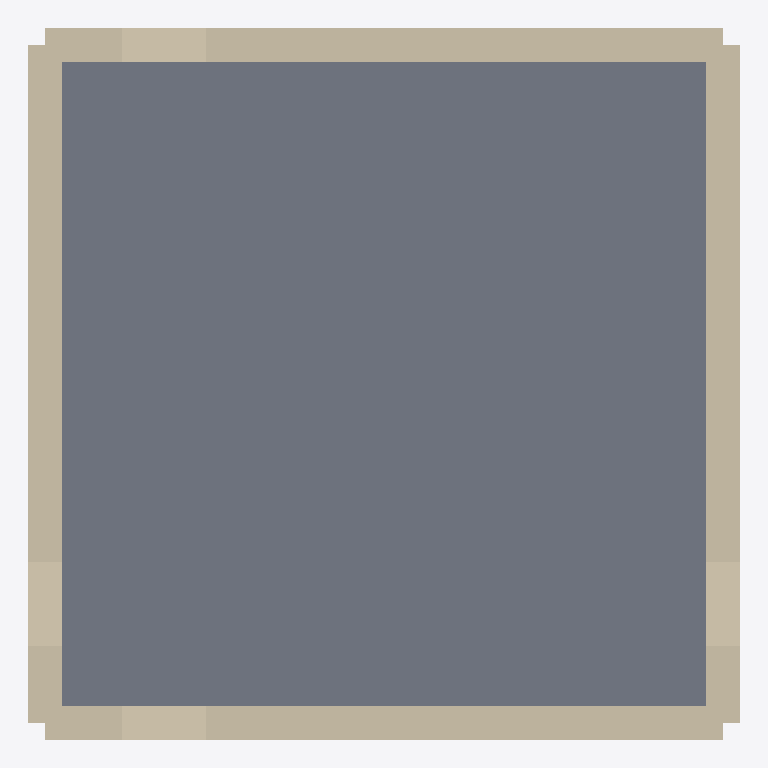
Plan cut of the same IFC building model at storey '2nd floor' (level 2.80 m, cut at 4.20 m), seen from above with north up, elements coloured by IFC class: 4 walls (beige), 1 slab (grey). Cut surfaces are drawn darker.
Extent 8.4 m × 8.4 m × 8.4 m (x, y, z). Storeys (4): 1st floor at 0.00 m; 2nd floor at 2.80 m; 3rd floor at 5.60 m; roof at 8.40 m. Elements (15): 12 IfcWallStandardCase, 3 IfcSlab.

HEADER;
FILE_DESCRIPTION(('ViewDefinition [CoordinationView]'),'2;1');
FILE_NAME('Coucou.ifc','2015-04-14T15:45:56+0200',(''),(''),'IFC Tools Project - IFC2x3 Java Toolbox','','');
FILE_SCHEMA(('IFC2X3'));
ENDSEC;
DATA;
#1=IFCPROJECT('2SqcivuHvEq9UbObi7SZDa',#2,'Projet 3D-RENO','Modelisation interieur + calcul DPE',$,$,$,(#13),#9);
#16=IFCSITE('3ecNZtNEX1JgnvCipkq36i',#2,'Site de la simple maison','Description du site',$,#17,$,$,.ELEMENT.,$,$,$,$,$);
#22=IFCBUILDING('2n89zA$Cr4qhulTqPVY0yO',#2,'Simple maison','Description de la maison',$,#23,$,$,.ELEMENT.,$,$,$);
#28=IFCBUILDINGSTOREY('1HgxVeJe18jwCft7JsnVFW',#2,'1st floor','1st floor / elevation = 0.0m',$,#29,$,$,.ELEMENT.,0.0);
#37=IFCBUILDINGSTOREY('2vcYqtY3T5GA3xww2OUtK2',#2,'2nd floor','2nd floor / elevation = 2.8m',$,#38,$,$,.ELEMENT.,2.8);
#43=IFCBUILDINGSTOREY('3dHYFYFhn6b9vtjw8dmmM9',#2,'3rd floor','3rd floor / elevation = 5.6m',$,#44,$,$,.ELEMENT.,5.6);
#49=IFCBUILDINGSTOREY('0M1nN4F$z1XA2o6PjbJDpY',#2,'roof','roof / elevation = 8.4m',$,#50,$,$,.ELEMENT.,8.4);
#388=IFCSLAB('2vldwuNrr4Axq5UeSFjpzP',#2,'Slab','Slab = floor / etage = 2nd floor',$,#389,#394,$,.FLOOR.);
#161=IFCWALLSTANDARDCASE('0PgaYvxeD9_BtVEUtlzrgC',#2,'wall 2.1','wall 2.1 / etage = 2nd floor',$,#162,#167,$);
#187=IFCWALLSTANDARDCASE('0zZuV0DLv0gPJHGqaUqhxX',#2,'wall 2.2','wall 2.2 / etage = 2nd floor',$,#188,#193,$);
#213=IFCWALLSTANDARDCASE('1cQdDZ8Q92xwQa4vmWtda1',#2,'wall 2.3','wall 2.3 / etage = 2nd floor',$,#214,#219,$);
#239=IFCWALLSTANDARDCASE('2XHYrRIxTC4w0JgFrWchoR',#2,'wall 2.4','wall 2.4 / etage = 2nd floor',$,#240,#245,$);
ENDSEC;